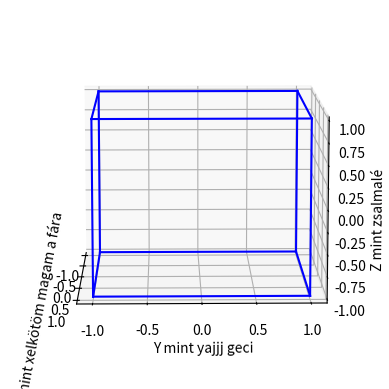

Source code (Python):
import numpy as np
from mpl_toolkits.mplot3d import Axes3D
import matplotlib.pyplot as plt 

def draw_cube(ax):

    r = [-1, 1]
    vertikalis_baszas = np.array([[x, y, z] for x in r for y in r for z in r])

    edges = [
        [0, 1], [1, 3], [3, 2], [2, 0],
        [4, 5], [5, 7], [7, 6], [6, 4],
        [0, 4], [1, 5], [2, 6], [3, 7]
    ]


    for edge in edges: ax.plot3D(*zip(*vertikalis_baszas[edge]), color="b")

def update_view(ax, angle):
    ax.view_init(elev=10., azim=angle)


fig = plt.figure()
ax = fig.add_subplot(111, projection='3d')

draw_cube(ax)
ax.set_xlabel('X mint xelkötöm magam a fára')
ax.set_ylabel('Y mint yajjj geci')
ax.set_zlabel('Z mint zsalmalé')


for angle in range(0, 360):
    update_view(ax, angle)
    plt.draw()
    plt.pause(0.01)
    
plt.show() 